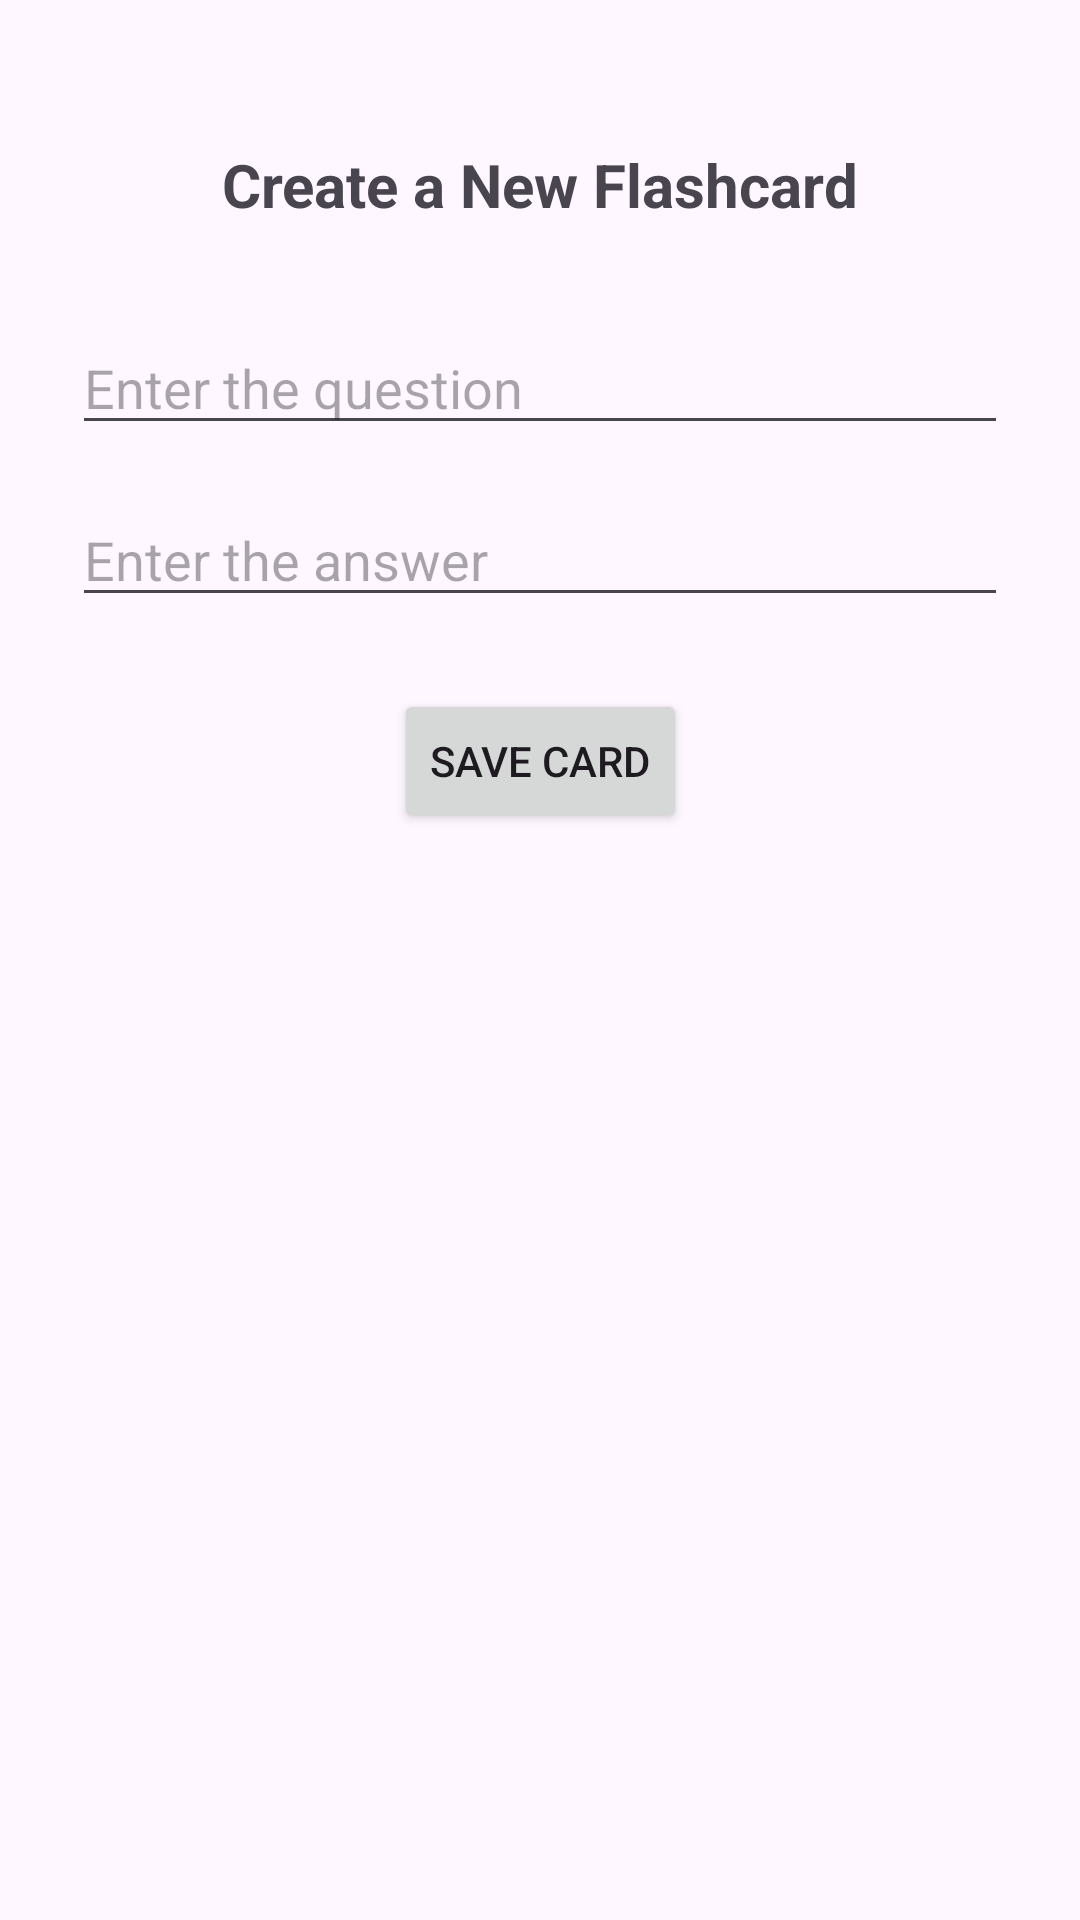

Write the Android layout XML for this screen, with the resource values it uses.
<!-- AndroidManifest.xml: application theme Theme.FlashcardStudyApp -->
<!-- res/layout/fragment_card_creation.xml -->
<?xml version="1.0" encoding="utf-8"?>
<androidx.core.widget.NestedScrollView
    xmlns:android="http://schemas.android.com/apk/res/android"
    xmlns:app="http://schemas.android.com/apk/res-auto"
    android:layout_width="match_parent"
    android:layout_height="match_parent"
    android:fillViewport="true">

    <androidx.constraintlayout.widget.ConstraintLayout
        android:layout_width="match_parent"
        android:layout_height="wrap_content"
        android:padding="24dp">

        <TextView
            android:id="@+id/titleText"
            android:layout_width="wrap_content"
            android:layout_height="wrap_content"
            android:text="Create a New Flashcard"
            android:textSize="20sp"
            android:textStyle="bold"
            android:layout_marginTop="24dp"
            app:layout_constraintTop_toTopOf="parent"
            app:layout_constraintStart_toStartOf="parent"
            app:layout_constraintEnd_toEndOf="parent" />

        <EditText
            android:id="@+id/questionInput"
            android:layout_width="0dp"
            android:layout_height="wrap_content"
            android:hint="Enter the question"
            android:inputType="text"
            android:layout_marginTop="32dp"
            app:layout_constraintTop_toBottomOf="@id/titleText"
            app:layout_constraintStart_toStartOf="parent"
            app:layout_constraintEnd_toEndOf="parent" />

        <EditText
            android:id="@+id/answerInput"
            android:layout_width="0dp"
            android:layout_height="wrap_content"
            android:hint="Enter the answer"
            android:inputType="text"
            android:layout_marginTop="16dp"
            app:layout_constraintTop_toBottomOf="@id/questionInput"
            app:layout_constraintStart_toStartOf="parent"
            app:layout_constraintEnd_toEndOf="parent" />

        <Button
            android:id="@+id/saveButton"
            android:layout_width="wrap_content"
            android:layout_height="wrap_content"
            android:text="Save Card"
            android:layout_marginTop="24dp"
            android:layout_marginBottom="24dp"
            app:layout_constraintTop_toBottomOf="@id/answerInput"
            app:layout_constraintStart_toStartOf="parent"
            app:layout_constraintEnd_toEndOf="parent" />

    </androidx.constraintlayout.widget.ConstraintLayout>

</androidx.core.widget.NestedScrollView>
<!-- resources referenced by this layout -->
<resources>
  <style name="Theme.FlashcardStudyApp" parent="Base.Theme.FlashcardStudyApp" />
  <style name="Base.Theme.FlashcardStudyApp" parent="Theme.Material3.DayNight.NoActionBar">
          
          
      </style>
</resources>
